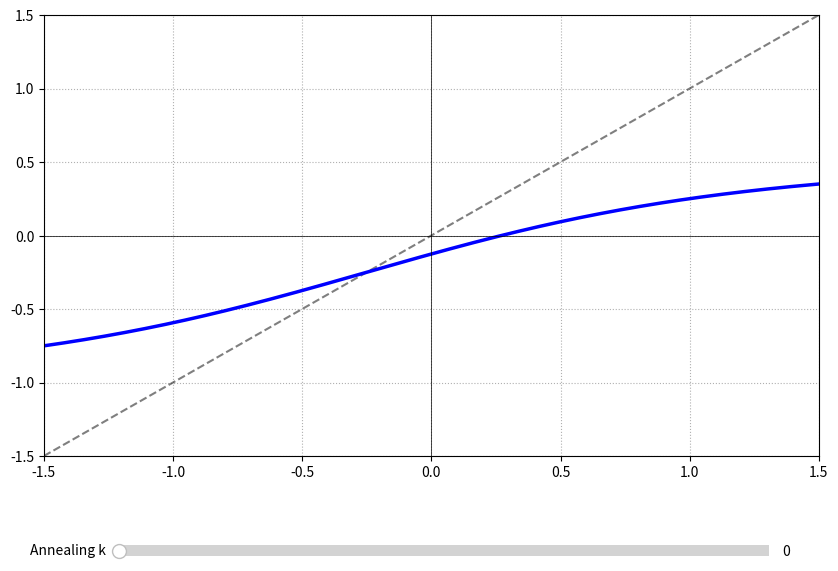

The script that saved this image:
import numpy as np
import matplotlib.pyplot as plt
from matplotlib.widgets import Slider


def soft_quantize(x, k):
    # Have to be same as QKeras
    levels = np.array([-1.0, -0.5, 0.0, 0.5])
    
    x_reshaped = x[:, np.newaxis]      
    levels_reshaped = levels[np.newaxis, :]
    dist = np.square(x_reshaped - levels_reshaped)
    exp_term = np.exp(-k * dist)
    weights = exp_term / np.sum(exp_term, axis=1, keepdims=True)
    
    return np.sum(weights * levels, axis=1)


fig, ax = plt.subplots(figsize=(10, 7))
plt.subplots_adjust(bottom=0.25) 

x_input = np.linspace(-1.5, 1.5, 500)
initial_k = 1.0

identity_line, = ax.plot(x_input, x_input, 'k--', alpha=0.5, label='Identity (y=x)')
soft_quant_line, = ax.plot(x_input, soft_quantize(x_input, initial_k), 
                           'b-',
                           linewidth=2.5, 
                           label='Soft Quantization (Trainable)')


ax.grid(True, linestyle=':')
ax.set_xlim(-1.5, 1.5)
ax.set_ylim(-1.5, 1.5)
ax.axhline(0, color='black', linewidth=0.5)
ax.axvline(0, color='black', linewidth=0.5)

ax_slider = plt.axes([0.2, 0.1, 0.65, 0.03])
k_slider = Slider(
    ax=ax_slider,
    label='Annealing k',
    valmin=0,    # 10^0 = 1
    valmax=3,    # 10^3 = 1000
    valinit=0,   # Start at 10^0 = 1
    color='#007ACC'
)

def update(val):
    k = 10**k_slider.val
    new_y = soft_quantize(x_input, k)
    soft_quant_line.set_ydata(new_y)
    fig.canvas.draw_idle()

k_slider.on_changed(update)

plt.show()